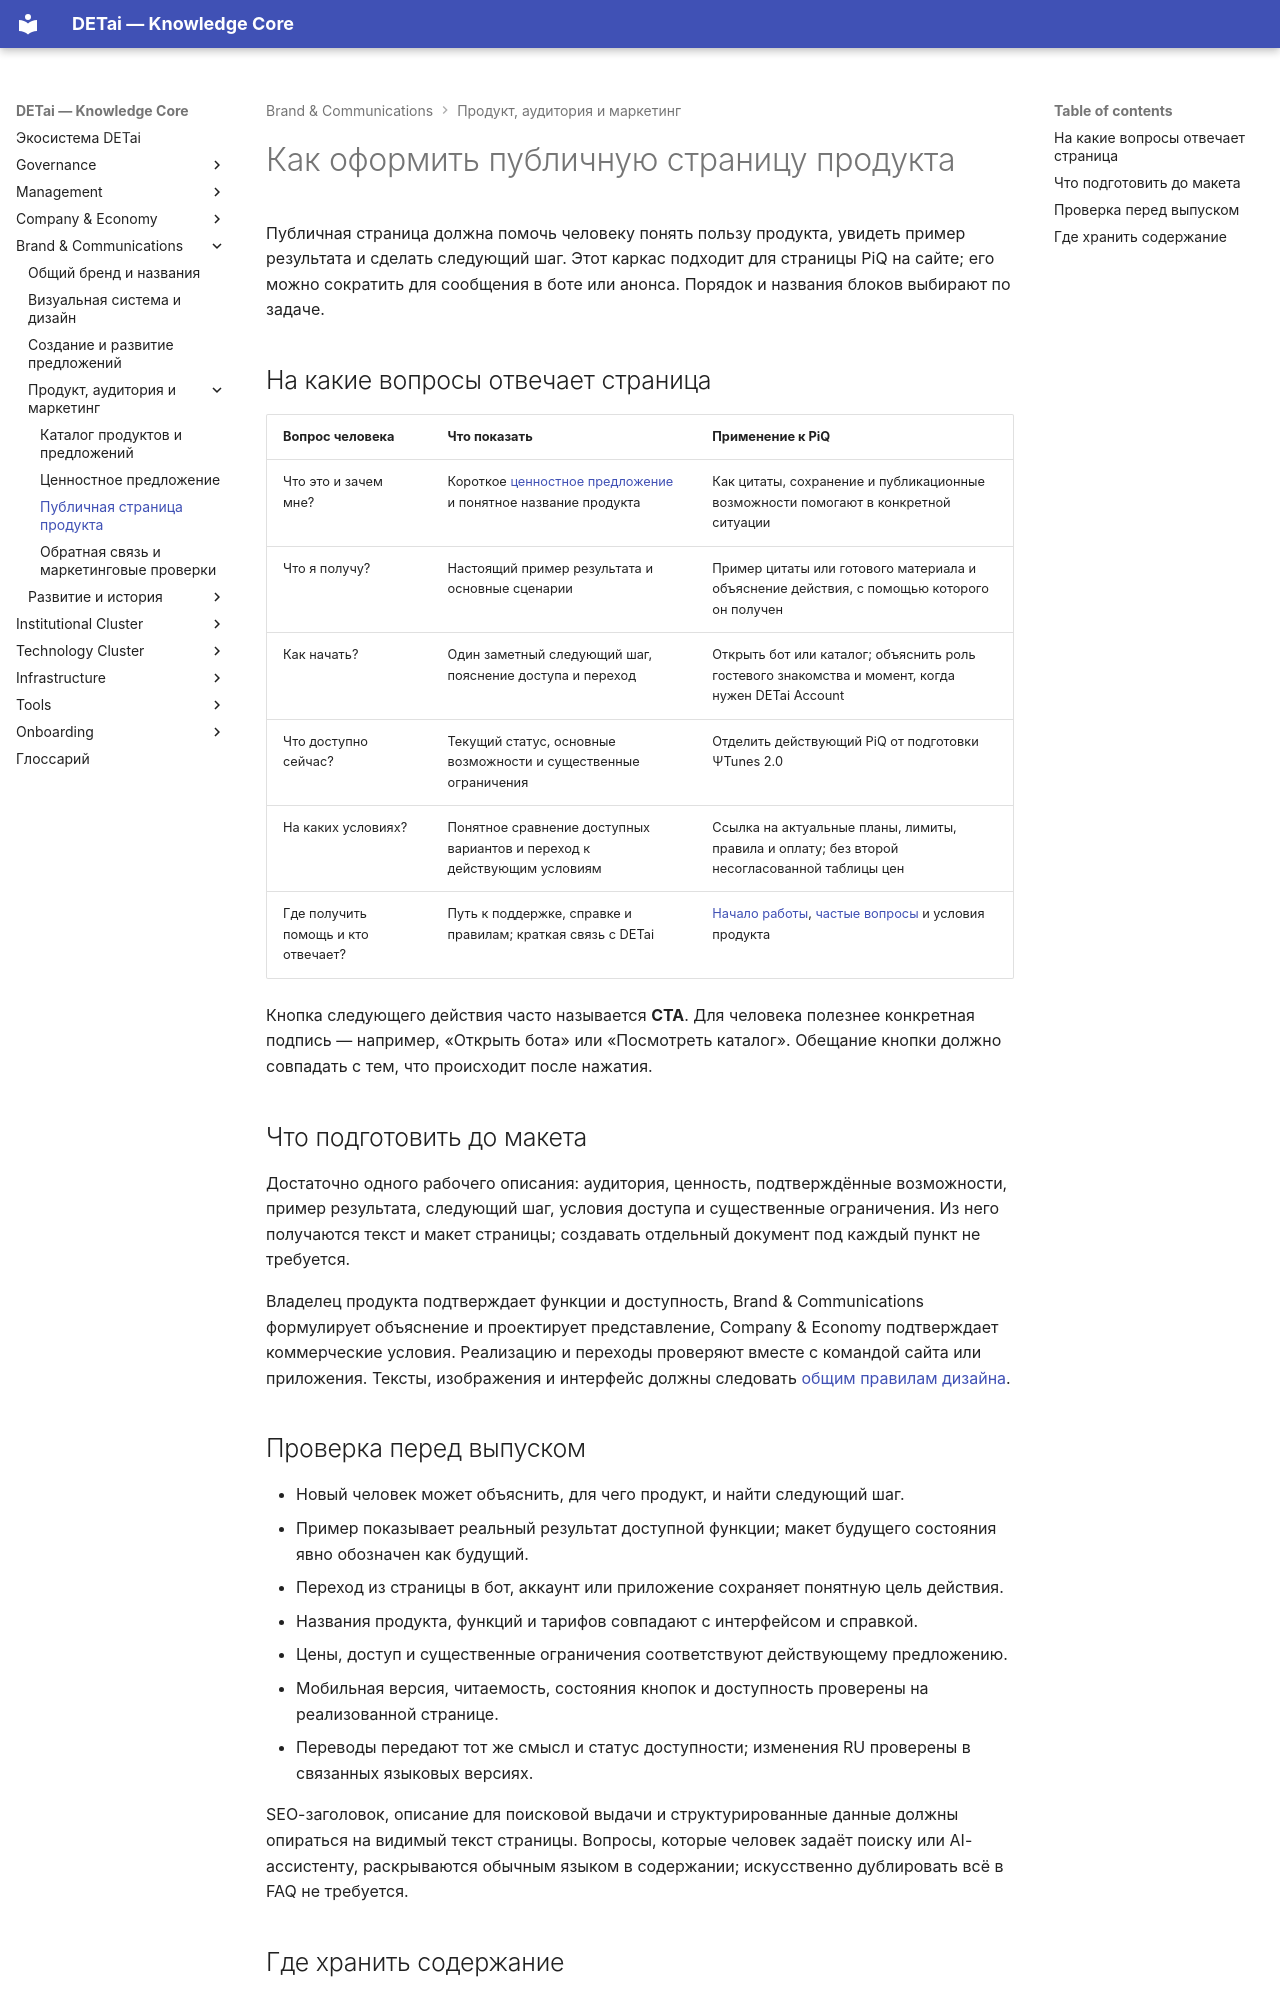

repository: DETai-org/Knowledge_substrate · page: ru/brand-and-communications/product-market/product-documentation-model/index.html · generator: mkdocs

---
type: ecosystem
classification:
  scope: DETai_ecosystem
  context: product-market-system
  layer: cross-cutting-system
  function: standard
  system: product-market
  domain: product-documentation
  audiences: [team, product, developers, support, agents]
descriptive:
  id: product-documentation-model
  version: v6
  status: draft
  date_ymd: 2026-11-01
  date_update: 2026-11-18
governance:
  canonicality: working
  visibility: public
  owner_role: product-market-owner
  approver_role: knowledge-architect
  review_date: 2026-08-20
links:
  external_links: []
  document_links:
    - schema: ecosystem
      link_type: constrains
      linked_document_id: detai-product-catalog
    - schema: ecosystem
      link_type: governed-by
      linked_document_id: detai-management-strategy
title: Как оформить публичную страницу продукта
---

# Как оформить публичную страницу продукта

Публичная страница должна помочь человеку понять пользу продукта, увидеть пример результата и сделать следующий шаг. Этот каркас подходит для страницы PiQ на сайте; его можно сократить для сообщения в боте или анонса. Порядок и названия блоков выбирают по задаче.

## На какие вопросы отвечает страница

| Вопрос человека | Что показать | Применение к PiQ |
|---|---|---|
| Что это и зачем мне? | Короткое [ценностное предложение](value-proposition-standard.md) и понятное название продукта | Как цитаты, сохранение и публикационные возможности помогают в конкретной ситуации |
| Что я получу? | Настоящий пример результата и основные сценарии | Пример цитаты или готового материала и объяснение действия, с помощью которого он получен |
| Как начать? | Один заметный следующий шаг, пояснение доступа и переход | Открыть бот или каталог; объяснить роль гостевого знакомства и момент, когда нужен DETai Account |
| Что доступно сейчас? | Текущий статус, основные возможности и существенные ограничения | Отделить действующий PiQ от подготовки ΨTunes 2.0 |
| На каких условиях? | Понятное сравнение доступных вариантов и переход к действующим условиям | Ссылка на актуальные планы, лимиты, правила и оплату; без второй несогласованной таблицы цен |
| Где получить помощь и кто отвечает? | Путь к поддержке, справке и правилам; краткая связь с DETai | [Начало работы](../../technology/platform/psychology-in-quotes/getting-started.md), [частые вопросы](../../technology/platform/psychology-in-quotes/help-and-troubleshooting.md) и условия продукта |

Кнопка следующего действия часто называется **CTA**. Для человека полезнее конкретная подпись — например, «Открыть бота» или «Посмотреть каталог». Обещание кнопки должно совпадать с тем, что происходит после нажатия.

## Что подготовить до макета

Достаточно одного рабочего описания: аудитория, ценность, подтверждённые возможности, пример результата, следующий шаг, условия доступа и существенные ограничения. Из него получаются текст и макет страницы; создавать отдельный документ под каждый пункт не требуется.

Владелец продукта подтверждает функции и доступность, Brand & Communications формулирует объяснение и проектирует представление, Company & Economy подтверждает коммерческие условия. Реализацию и переходы проверяют вместе с командой сайта или приложения. Тексты, изображения и интерфейс должны следовать [общим правилам дизайна](../visual-system.md).
